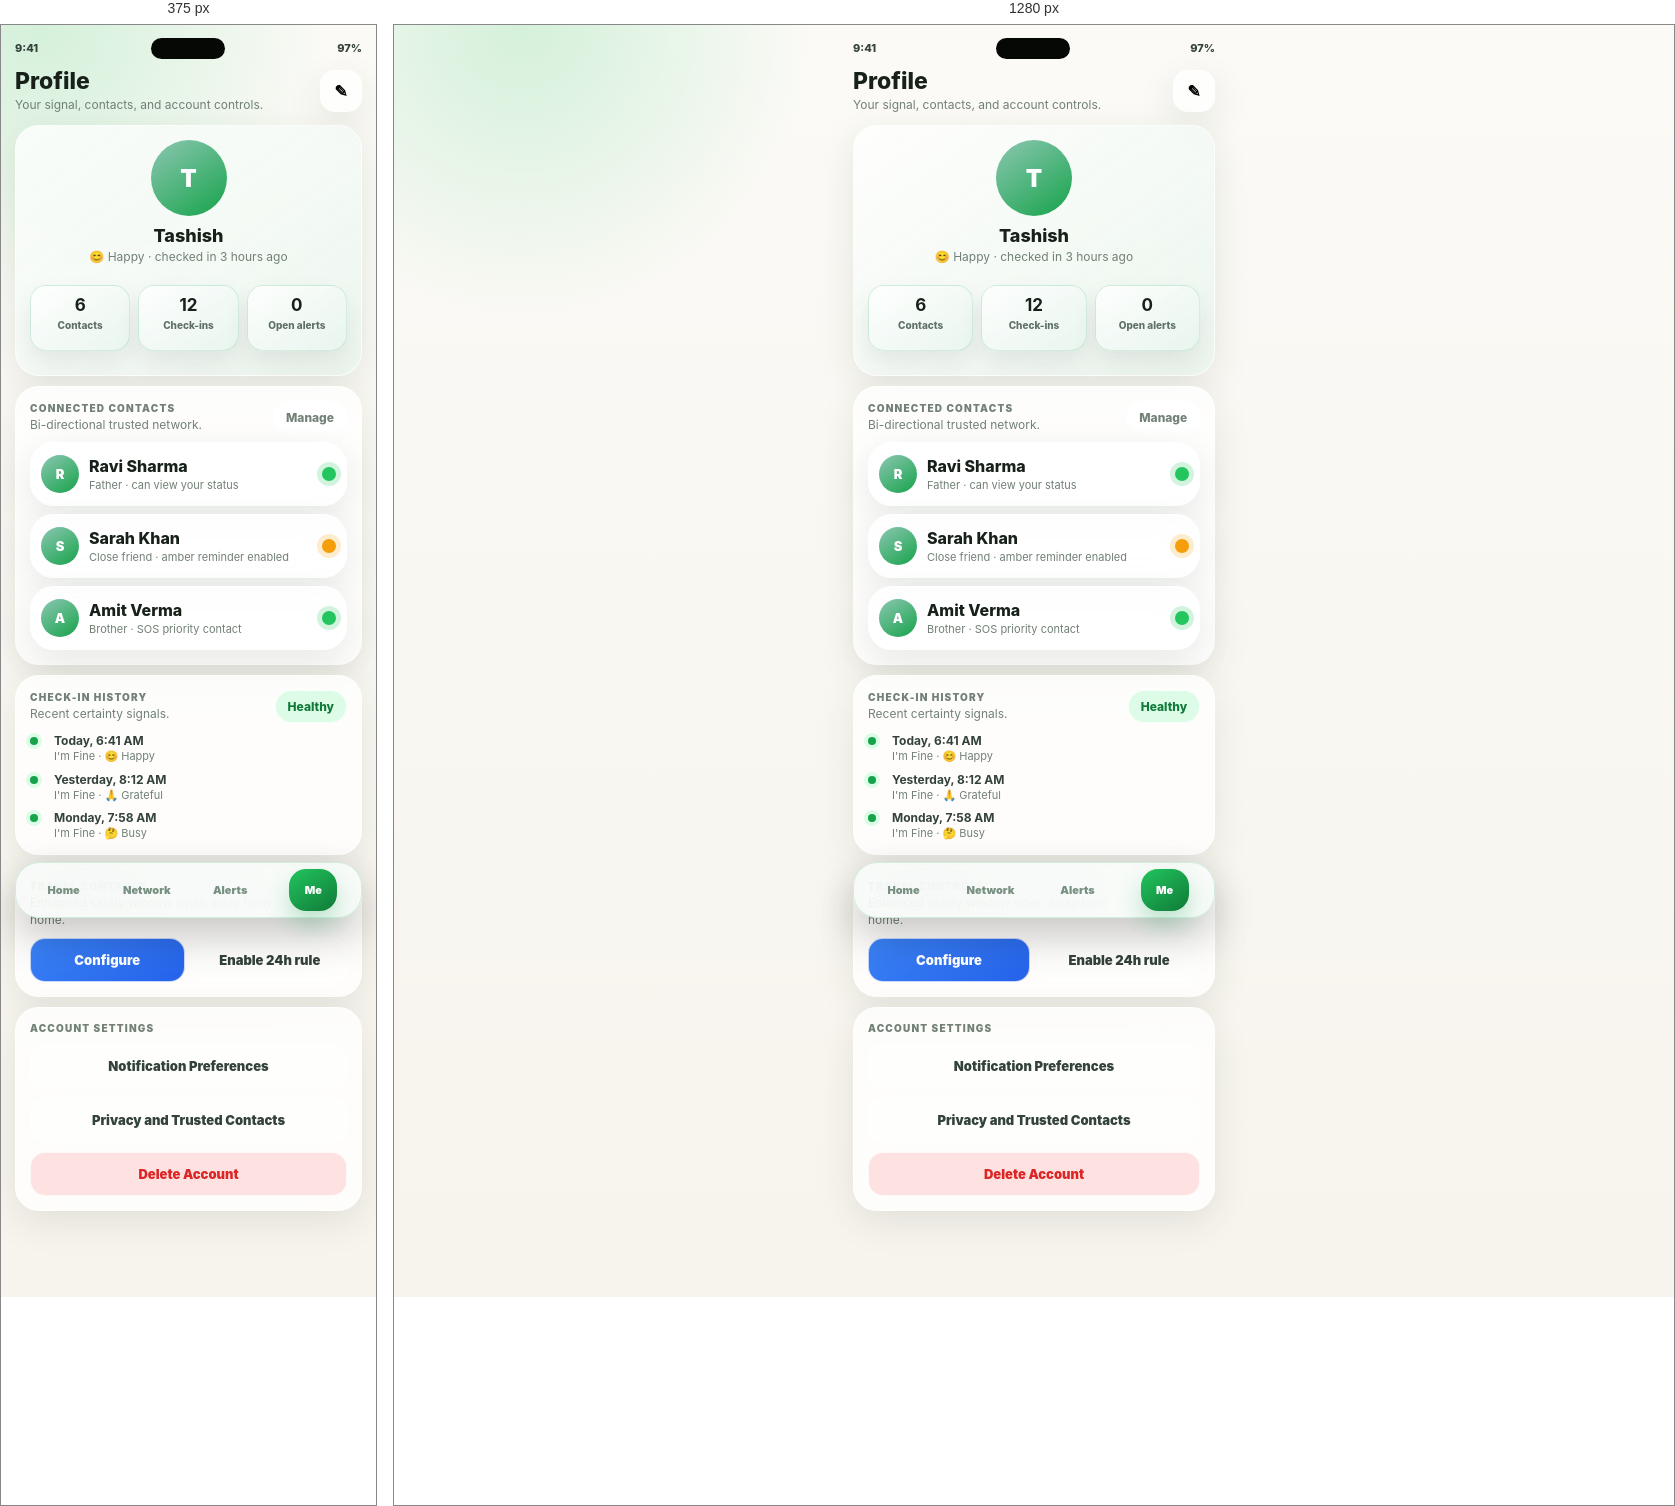
Rendered at 375 px and 1280 px, left to right.

<!-- file: profile.html -->
<!doctype html>
<html lang="en">
<head>
  <meta charset="utf-8" />
  <meta name="viewport" content="width=device-width, initial-scale=1" />
  <title>IMF9 Profile</title>
  <link rel="stylesheet" href="../css/imf9.css" />
</head>
<body class="app-body">
  <main class="phone-app">
    <div class="statusbar"><span>9:41</span><span class="island"></span><span>97%</span></div>
    <header class="app-head">
      <div><h1 class="app-title">Profile</h1><p class="sub">Your signal, contacts, and account controls.</p></div>
      <button id="editBtn" class="icon-btn" aria-label="Edit profile">✎</button>
    </header>

    <section class="glass-panel stack" style="text-align:center">
      <div class="avatar large" style="margin:0 auto">T</div>
      <div>
        <h2 id="displayName" class="app-title sm">Tashish</h2>
        <p id="displayMood" class="sub">😊 Happy · checked in 3 hours ago</p>
      </div>
      <div class="metric-row">
        <div class="metric"><strong>6</strong><span>Contacts</span></div>
        <div class="metric"><strong>12</strong><span>Check-ins</span></div>
        <div class="metric"><strong>0</strong><span>Open alerts</span></div>
      </div>
    </section>

    <section id="editPanel" class="panel stack hidden">
      <div class="kicker">Edit profile</div>
      <input id="nameInput" class="field" value="Tashish" aria-label="Name" />
      <div class="emoji-grid">
        <button class="emoji active"><span class="symbol">😊</span>Happy</button>
        <button class="emoji"><span class="symbol">😎</span>Great</button>
        <button class="emoji"><span class="symbol">🙏</span>Grateful</button>
        <button class="emoji"><span class="symbol">🤔</span>Busy</button>
      </div>
      <button id="saveProfile" class="btn primary full">Save Changes</button>
    </section>

    <section class="panel">
      <div class="row"><div><div class="kicker">Connected contacts</div><p class="sub">Bi-directional trusted network.</p></div><a class="pill" href="contacts.html">Manage</a></div>
      <article class="contact row"><div class="contact-main"><span class="mini-avatar">R</span><div><div class="name">Ravi Sharma</div><div class="meta">Father · can view your status</div></div></div><span class="status-ring"></span></article>
      <article class="contact row"><div class="contact-main"><span class="mini-avatar">S</span><div><div class="name">Sarah Khan</div><div class="meta">Close friend · amber reminder enabled</div></div></div><span class="status-ring warn"></span></article>
      <article class="contact row"><div class="contact-main"><span class="mini-avatar">A</span><div><div class="name">Amit Verma</div><div class="meta">Brother · SOS priority contact</div></div></div><span class="status-ring"></span></article>
    </section>

    <section class="panel stack">
      <div class="row"><div><div class="kicker">Check-in history</div><p class="sub">Recent certainty signals.</p></div><span class="chip safe">Healthy</span></div>
      <div class="timeline">
        <div class="timeline-item"><span class="timeline-dot"></span><div><strong>Today, 6:41 AM</strong><br><span class="meta">I'm Fine · 😊 Happy</span></div></div>
        <div class="timeline-item"><span class="timeline-dot"></span><div><strong>Yesterday, 8:12 AM</strong><br><span class="meta">I'm Fine · 🙏 Grateful</span></div></div>
        <div class="timeline-item"><span class="timeline-dot"></span><div><strong>Monday, 7:58 AM</strong><br><span class="meta">I'm Fine · 🤔 Busy</span></div></div>
      </div>
    </section>

    <section class="panel stack">
      <div class="row"><div><div class="kicker">Travel controls</div><p class="sub">Enhanced safety window when away from home.</p></div><span id="travelBadge" class="chip">Off</span></div>
      <div class="actions"><a class="btn travel" href="travel.html">Configure</a><button id="toggleTravel" class="btn ghost">Enable 24h rule</button></div>
    </section>

    <section class="panel stack">
      <div class="kicker">Account settings</div>
      <button class="btn ghost full">Notification Preferences</button>
      <button class="btn ghost full">Privacy and Trusted Contacts</button>
      <button class="btn soft-danger full">Delete Account</button>
    </section>

    <nav class="nav">
      <a href="home.html">Home</a>
      <a href="contacts.html">Network</a>
      <a href="notifications.html">Alerts</a>
      <a class="active" href="profile.html">Me</a>
    </nav>
  </main>
  <script>
    const edit = document.getElementById("editPanel");
    const nameInput = document.getElementById("nameInput");
    const displayName = document.getElementById("displayName");
    const displayMood = document.getElementById("displayMood");
    let mood = "😊 Happy";
    document.getElementById("editBtn").onclick = () => edit.classList.toggle("hidden");
    document.querySelectorAll(".emoji").forEach(btn => btn.onclick = () => {
      document.querySelectorAll(".emoji").forEach(b => b.classList.remove("active"));
      btn.classList.add("active");
      const symbol = btn.querySelector(".symbol").textContent;
      mood = `${symbol} ${btn.textContent.replace(symbol, "").trim()}`;
    });
    document.getElementById("saveProfile").onclick = () => {
      displayName.textContent = nameInput.value || "Tashish";
      displayMood.textContent = `${mood} · checked in 3 hours ago`;
      edit.classList.add("hidden");
    };
    document.getElementById("toggleTravel").onclick = (e) => {
      const badge = document.getElementById("travelBadge");
      const active = badge.textContent === "Off";
      badge.textContent = active ? "On" : "Off";
      badge.classList.toggle("travel", active);
      e.currentTarget.textContent = active ? "Disable 24h rule" : "Enable 24h rule";
    };
  </script>
</body>
</html>


/* @media block from imf9.css */
@media (max-width: 920px) {
  .hero { grid-template-columns: 1fr; min-height: auto; }
  .screen-grid, .system-grid, .principle { grid-template-columns: 1fr; }
  .phone-frame { height: 760px; }
}